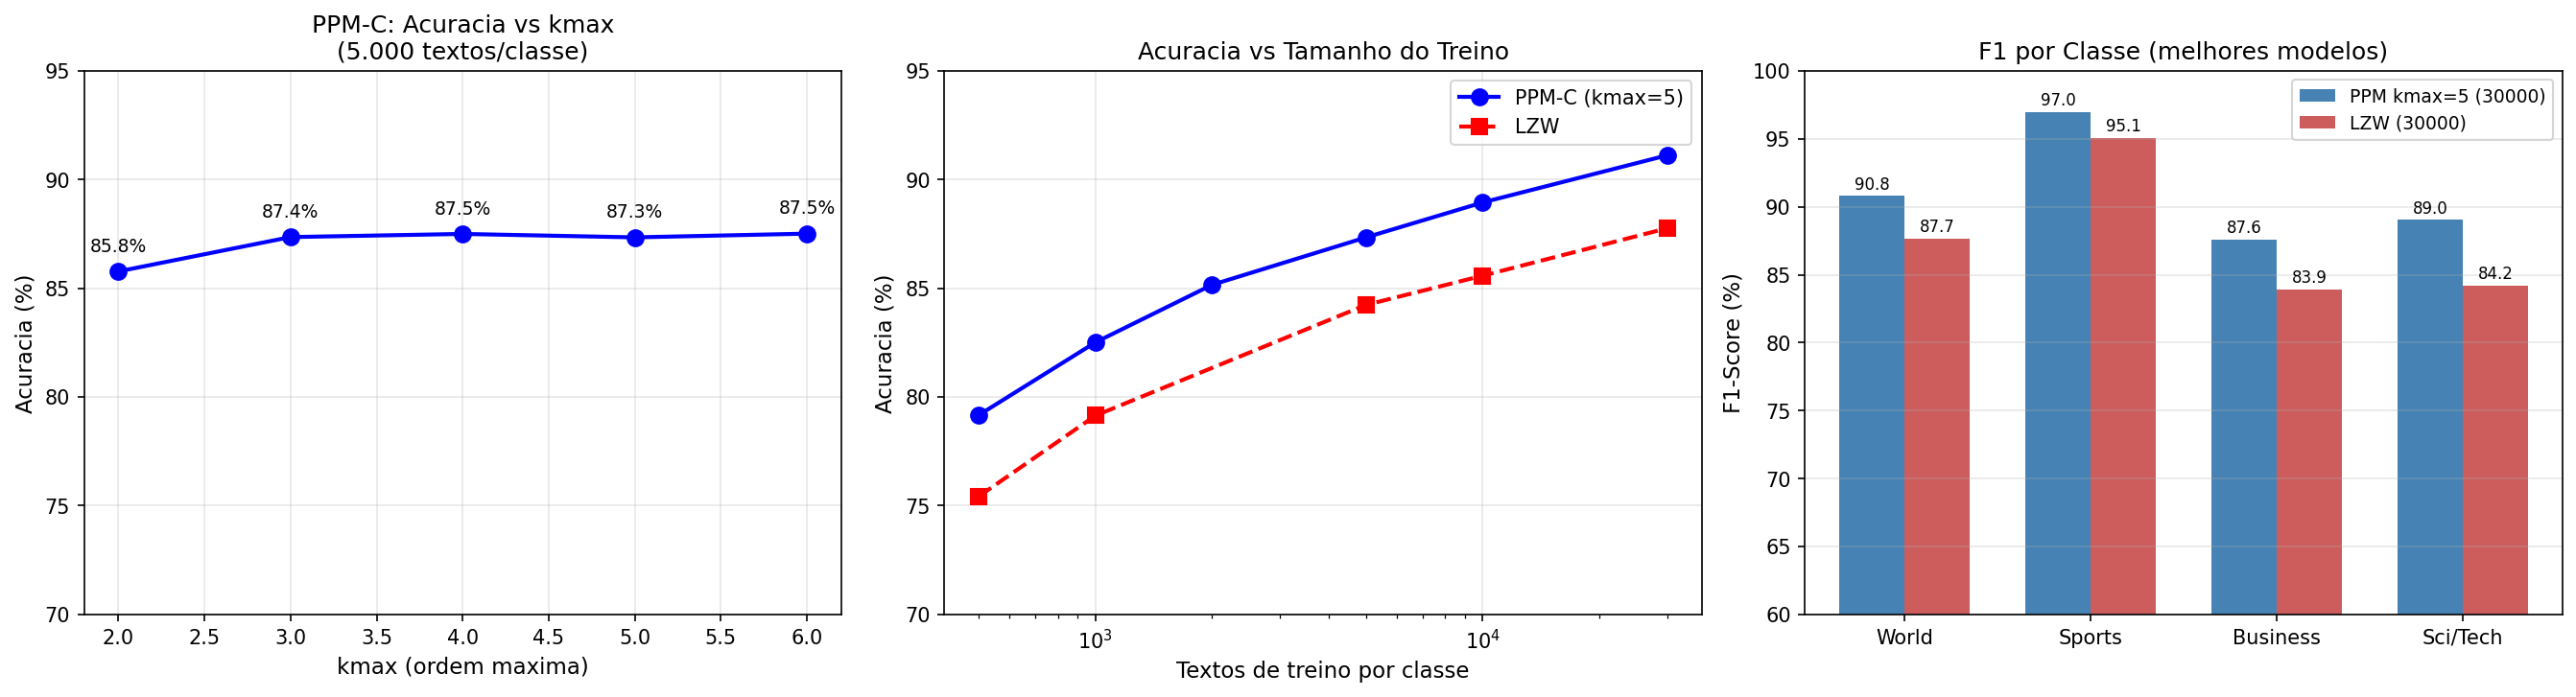

Data behind this chart, as committed beside it:
method, kmax, max_train, accuracy, train_time, eval_time, f1_World, f1_Sports, f1_Business, f1_Sci/Tech
ppm, 2, 5000, 0.8578, 7.995, 37.64, 0.8705, 0.9202, 0.8109, 0.8272
ppm, 3, 5000, 0.8736, 11.02, 32, 0.8779, 0.9419, 0.8258, 0.8477
ppm, 4, 5000, 0.875, 27.31, 23.73, 0.8763, 0.9454, 0.8269, 0.8506
ppm, 5, 5000, 0.8734, 14.63, 27.39, 0.8755, 0.9494, 0.8258, 0.8421
ppm, 6, 5000, 0.8751, 16.03, 23.44, 0.8812, 0.9475, 0.8268, 0.8441
ppm, 5, 500, 0.7917, 1.192, 23.74, 0.7976, 0.8838, 0.7347, 0.7538
ppm, 5, 1000, 0.8251, 2.314, 22.7, 0.8317, 0.9185, 0.7551, 0.7931
ppm, 5, 2000, 0.8516, 4.766, 27.35, 0.8574, 0.9305, 0.7971, 0.8209
ppm, 5, 10000, 0.8895, 36.62, 36.23, 0.8863, 0.9591, 0.849, 0.8628
ppm, 5, 30000, 0.9112, 138.6, 23.53, 0.9081, 0.9696, 0.8757, 0.8903
lzw, -, 500, 0.7543, 0.05313, 0.7079, 0.7581, 0.8303, 0.7126, 0.7204
lzw, -, 1000, 0.7914, 0.1404, 0.7978, 0.7964, 0.8727, 0.7326, 0.7645
lzw, -, 5000, 0.8424, 0.8607, 1.016, 0.8501, 0.9228, 0.7931, 0.8038
lzw, -, 10000, 0.8558, 2.458, 1.161, 0.8586, 0.9369, 0.812, 0.8151
lzw, -, 30000, 0.8776, 8.371, 1.368, 0.8766, 0.9507, 0.8394, 0.842
